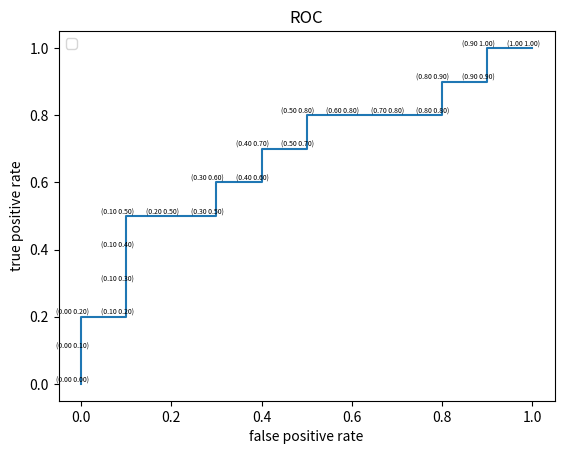

Write the Python code that produced this figure.
import numpy as np
from matplotlib import pyplot as plt

class roc:
    def rocFigure(self,probabilityArray,realArray):
        """
        :param probabilityArray: list，所输出的阳性概率
        :param realArray: list，对应真实值
        :return: null
        """
        trueSum=sum(realArray)#全部真实阳性
        falseSum=len(realArray)-trueSum#真实阴性总数
        data=zip(probabilityArray,realArray)
        sortData=sorted(data,key=lambda student: student[0],reverse=True)#按概率进行降序排列
        xAxis=[]
        yAxis=[]
        for i in range(len(sortData)):
            count=0
            for j in range(i):
                if sortData[j][1]==0:
                    count+=1
            falsePositiveRate=count/falseSum#假阳性概率
            xAxis.append(falsePositiveRate)
            truePositive=i-count
            truePositiveRate=truePositive/trueSum#真阳性概率
            yAxis.append(truePositiveRate)
        xAxis.append(1)
        yAxis.append(1)
        x=np.array(xAxis)
        y=np.array(yAxis)
        plt.xlabel("false positive rate")#绘图
        plt.ylabel("true positive rate")
        plt.title("ROC")
        for a, b in zip(x, y):
            plt.text(a-0.02,b,"({:.2f} {:.2f})".format(a,b) ,ha='center', va='bottom', fontsize=5)
        plt.plot(x,y)
        plt.legend()
        plt.show()

if __name__ == "__main__":
    kk = roc()
    real = [1, 1, 0, 1, 1, 1, 0, 0, 1, 0,
            1, 0, 1, 0, 0, 0, 1, 0, 1, 0]
    pp = [0.9, 0.8, 0.7, 0.6, 0.55, 0.54, 0.53, 0.52, 0.51, 0.505,
          0.4, 0.39, 0.38, 0.37, 0.36, 0.35, 0.34, 0.33, 0.30, 0.1]
    rr = kk.rocFigure(pp, real)



